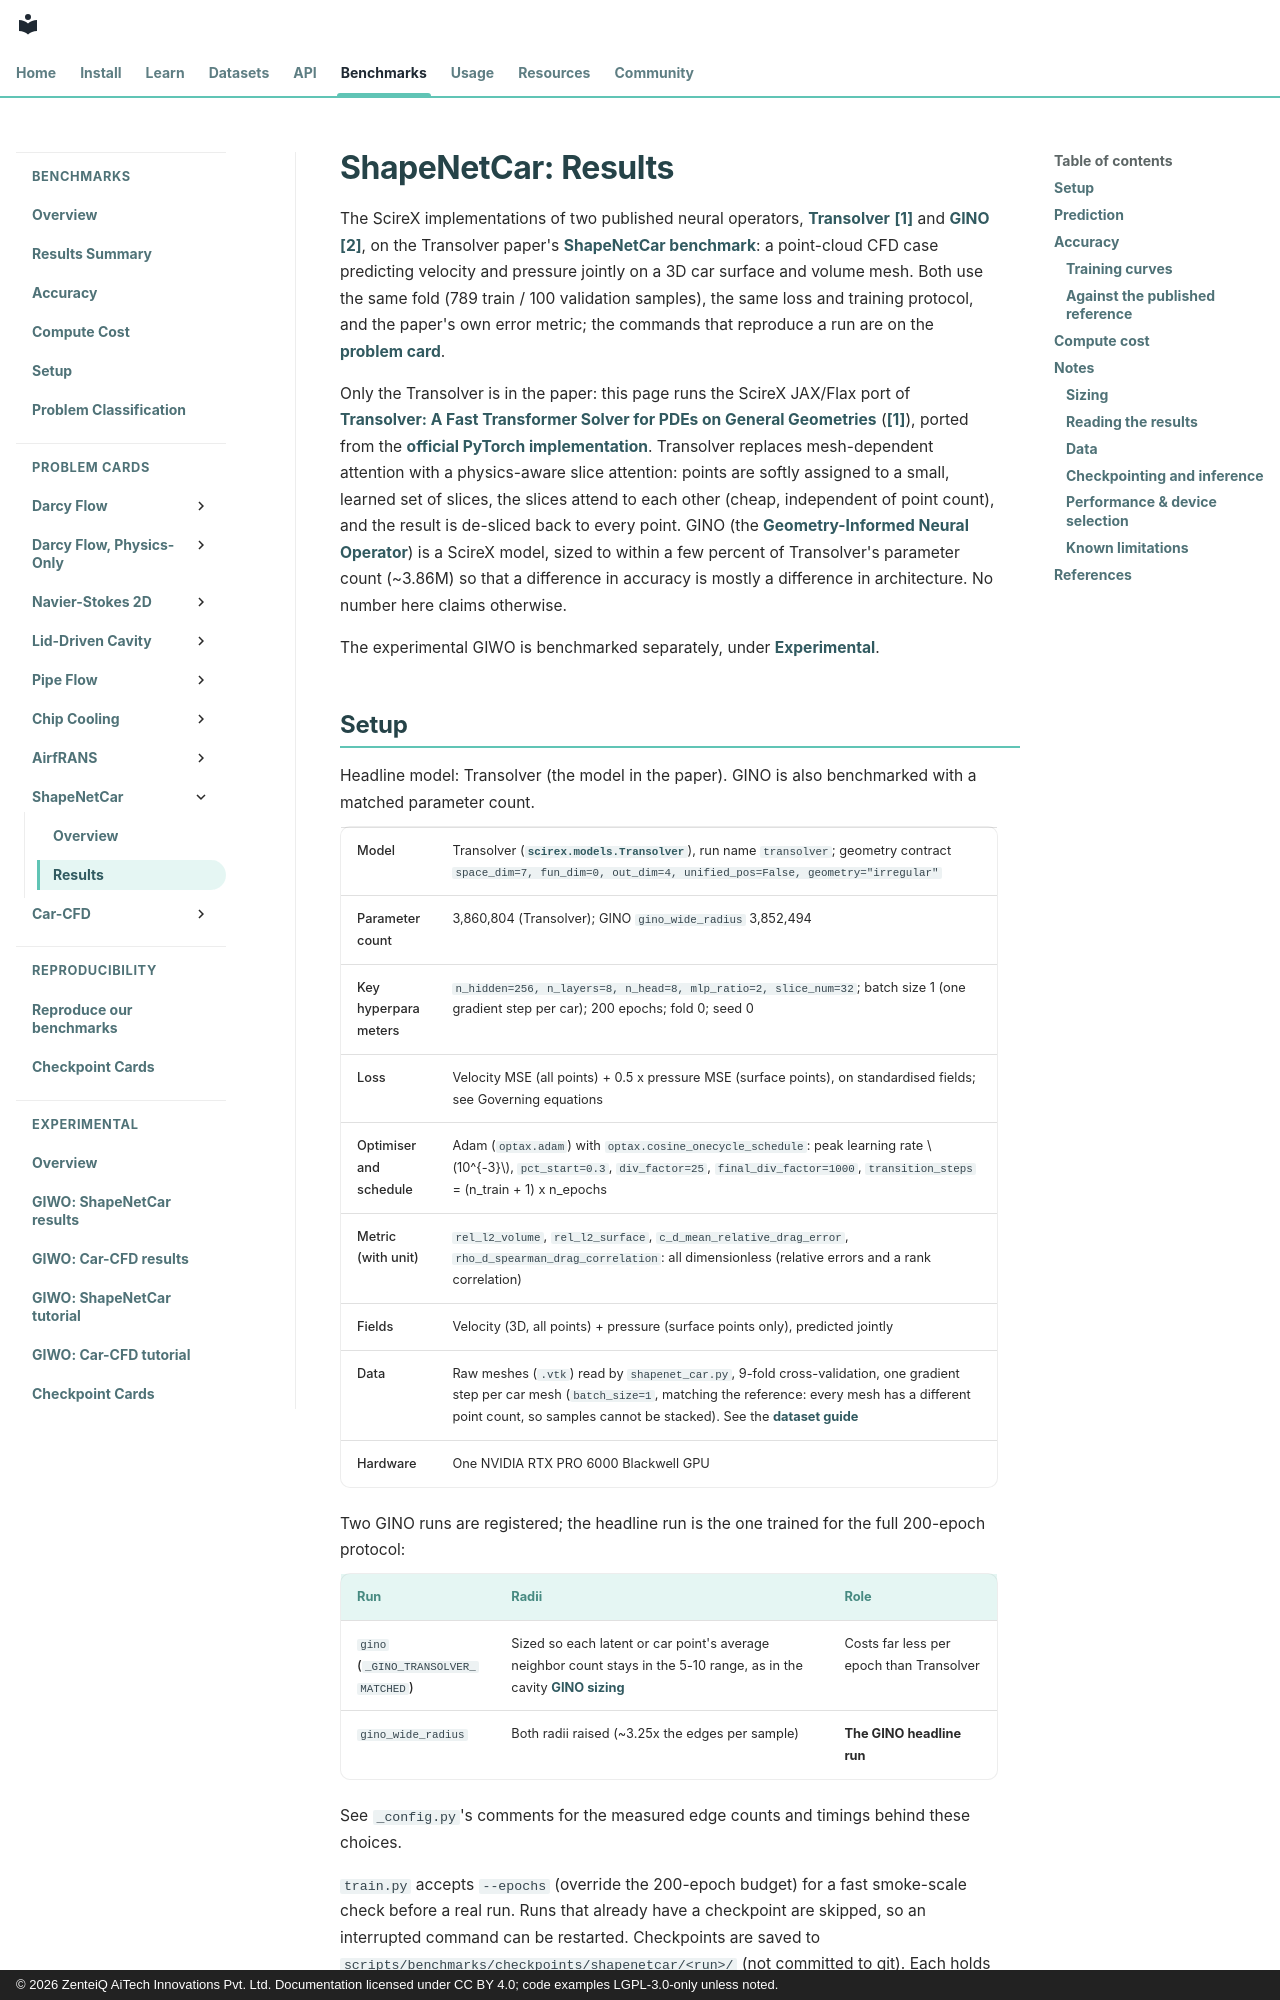

repository: zenteiq-research/scirex · page: benchmarks/shapenetcar/results/comparative/index.html · generator: mkdocs · copyright: © 2026 ZenteiQ AiTech Innovations Pvt. Ltd. Documentation licensed under CC BY 4.0; code examples LGPL-3.0-only unless noted.

<!--
SPDX-FileCopyrightText: 2026 ZenteiQ AiTech Innovations Pvt. Ltd.
License notice: Documentation text and diagrams on this page are licensed
under CC BY 4.0. Source-code examples are licensed under LGPL-3.0-only
unless the example states otherwise.
-->

# ShapeNetCar: Results

The ScireX implementations of two published neural operators, [Transolver](../../../api/models.md#scirex.models.Transolver) [[1]](#ref1) and [GINO](../../../api/models.md#scirex.models.GINO) [[2]](#ref2), on the Transolver paper's [ShapeNetCar benchmark](../README.md): a point-cloud CFD case predicting velocity and pressure jointly on a 3D car surface and volume mesh. Both use the same fold (789 train / 100 validation samples), the same loss and training protocol, and the paper's own error metric; the commands that reproduce a run are on the [problem card](../README.md#reproduce).

Only the Transolver is in the paper: this page runs the ScireX JAX/Flax port of [Transolver: A Fast Transformer Solver for PDEs on General Geometries](https://arxiv.org/abs/2402.02366) ([[1]](#ref1)), ported from the [official PyTorch implementation](https://github.com/thuml/Transolver). Transolver replaces mesh-dependent attention with a physics-aware slice attention: points are softly assigned to a small, learned set of slices, the slices attend to each other (cheap, independent of point count), and the result is de-sliced back to every point. GINO (the [Geometry-Informed Neural Operator](https://arxiv.org/abs/2309.00583)) is a ScireX model, sized to within a few percent of Transolver's parameter count (~3.86M) so that a difference in accuracy is mostly a difference in architecture. No number here claims otherwise.

The experimental GIWO is benchmarked separately, under [Experimental](../../experimental/shapenetcar_giwo.md).
